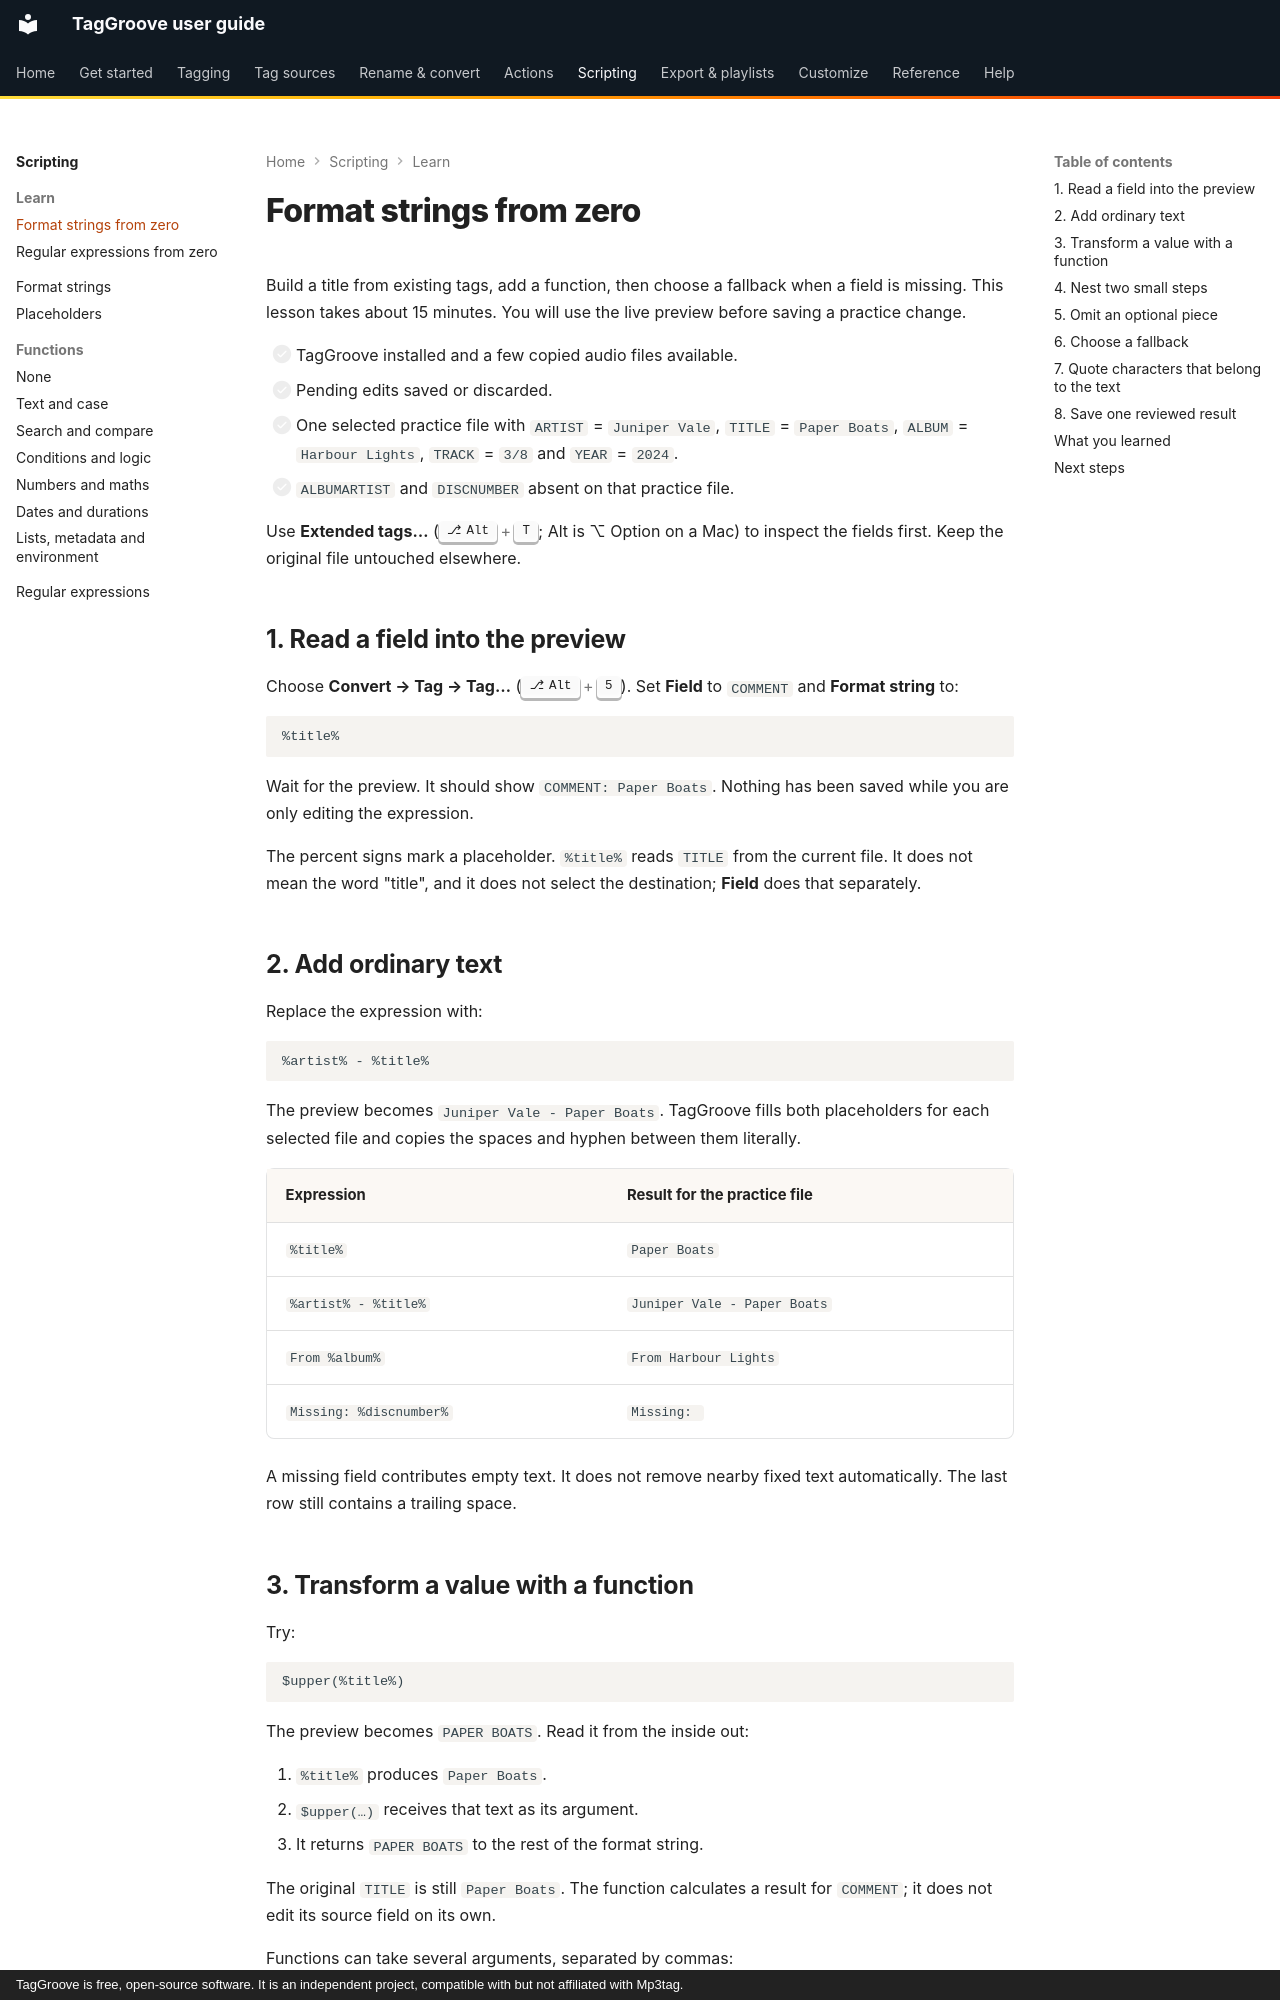

repository: johnneerdael/TagGroove · page: scripting/format-strings-from-zero/index.html · generator: mkdocs · copyright: TagGroove is free, open-source software. It is an independent project, compatible with but not affiliated with Mp3tag.

# Format strings from zero

Build a title from existing tags, add a function, then choose a fallback
when a field is missing. This lesson takes about 15 minutes. You will use
the live preview before saving a practice change.

- [ ] TagGroove installed and a few copied audio files available.
- [ ] Pending edits saved or discarded.
- [ ] One selected practice file with `ARTIST` = `Juniper Vale`,
  `TITLE` = `Paper Boats`, `ALBUM` = `Harbour Lights`, `TRACK` = `3/8`
  and `YEAR` = `2024`.
- [ ] `ALBUMARTIST` and `DISCNUMBER` absent on that practice file.

Use **Extended tags…** (++alt+t++; Alt is ⌥ Option on a Mac) to inspect the
fields first. Keep the original file untouched elsewhere.

## 1. Read a field into the preview

Choose **Convert → Tag → Tag…** (++alt+5++). Set **Field** to `COMMENT`
and **Format string** to:

```text
%title%
```

Wait for the preview. It should show `COMMENT: Paper Boats`. Nothing has
been saved while you are only editing the expression.

The percent signs mark a placeholder. `%title%` reads `TITLE` from the
current file. It does not mean the word "title", and it does not select
the destination; **Field** does that separately.

## 2. Add ordinary text

Replace the expression with:

```text
%artist% - %title%
```

The preview becomes `Juniper Vale - Paper Boats`. TagGroove fills both
placeholders for each selected file and copies the spaces and hyphen
between them literally.

| Expression | Result for the practice file |
|---|---|
| `%title%` | `Paper Boats` |
| `%artist% - %title%` | `Juniper Vale - Paper Boats` |
| `From %album%` | `From Harbour Lights` |
| `Missing: %discnumber%` | <code>Missing: </code> |

A missing field contributes empty text. It does not remove nearby fixed
text automatically. The last row still contains a trailing space.

## 3. Transform a value with a function

Try:

```text
$upper(%title%)
```

The preview becomes `PAPER BOATS`. Read it from the inside out:

1. `%title%` produces `Paper Boats`.
2. `$upper(…)` receives that text as its argument.
3. It returns `PAPER BOATS` to the rest of the format string.

The original `TITLE` is still `Paper Boats`. The function calculates a
result for `COMMENT`; it does not edit its source field on its own.

Functions can take several arguments, separated by commas:

```text
$num(%track%,2) - %title%
```

Here `%track%` supplies `3/8`, and `2` requests a minimum width of two
digits. The result is `03 - Paper Boats`. The total `/8` is discarded by
this numeric conversion.
